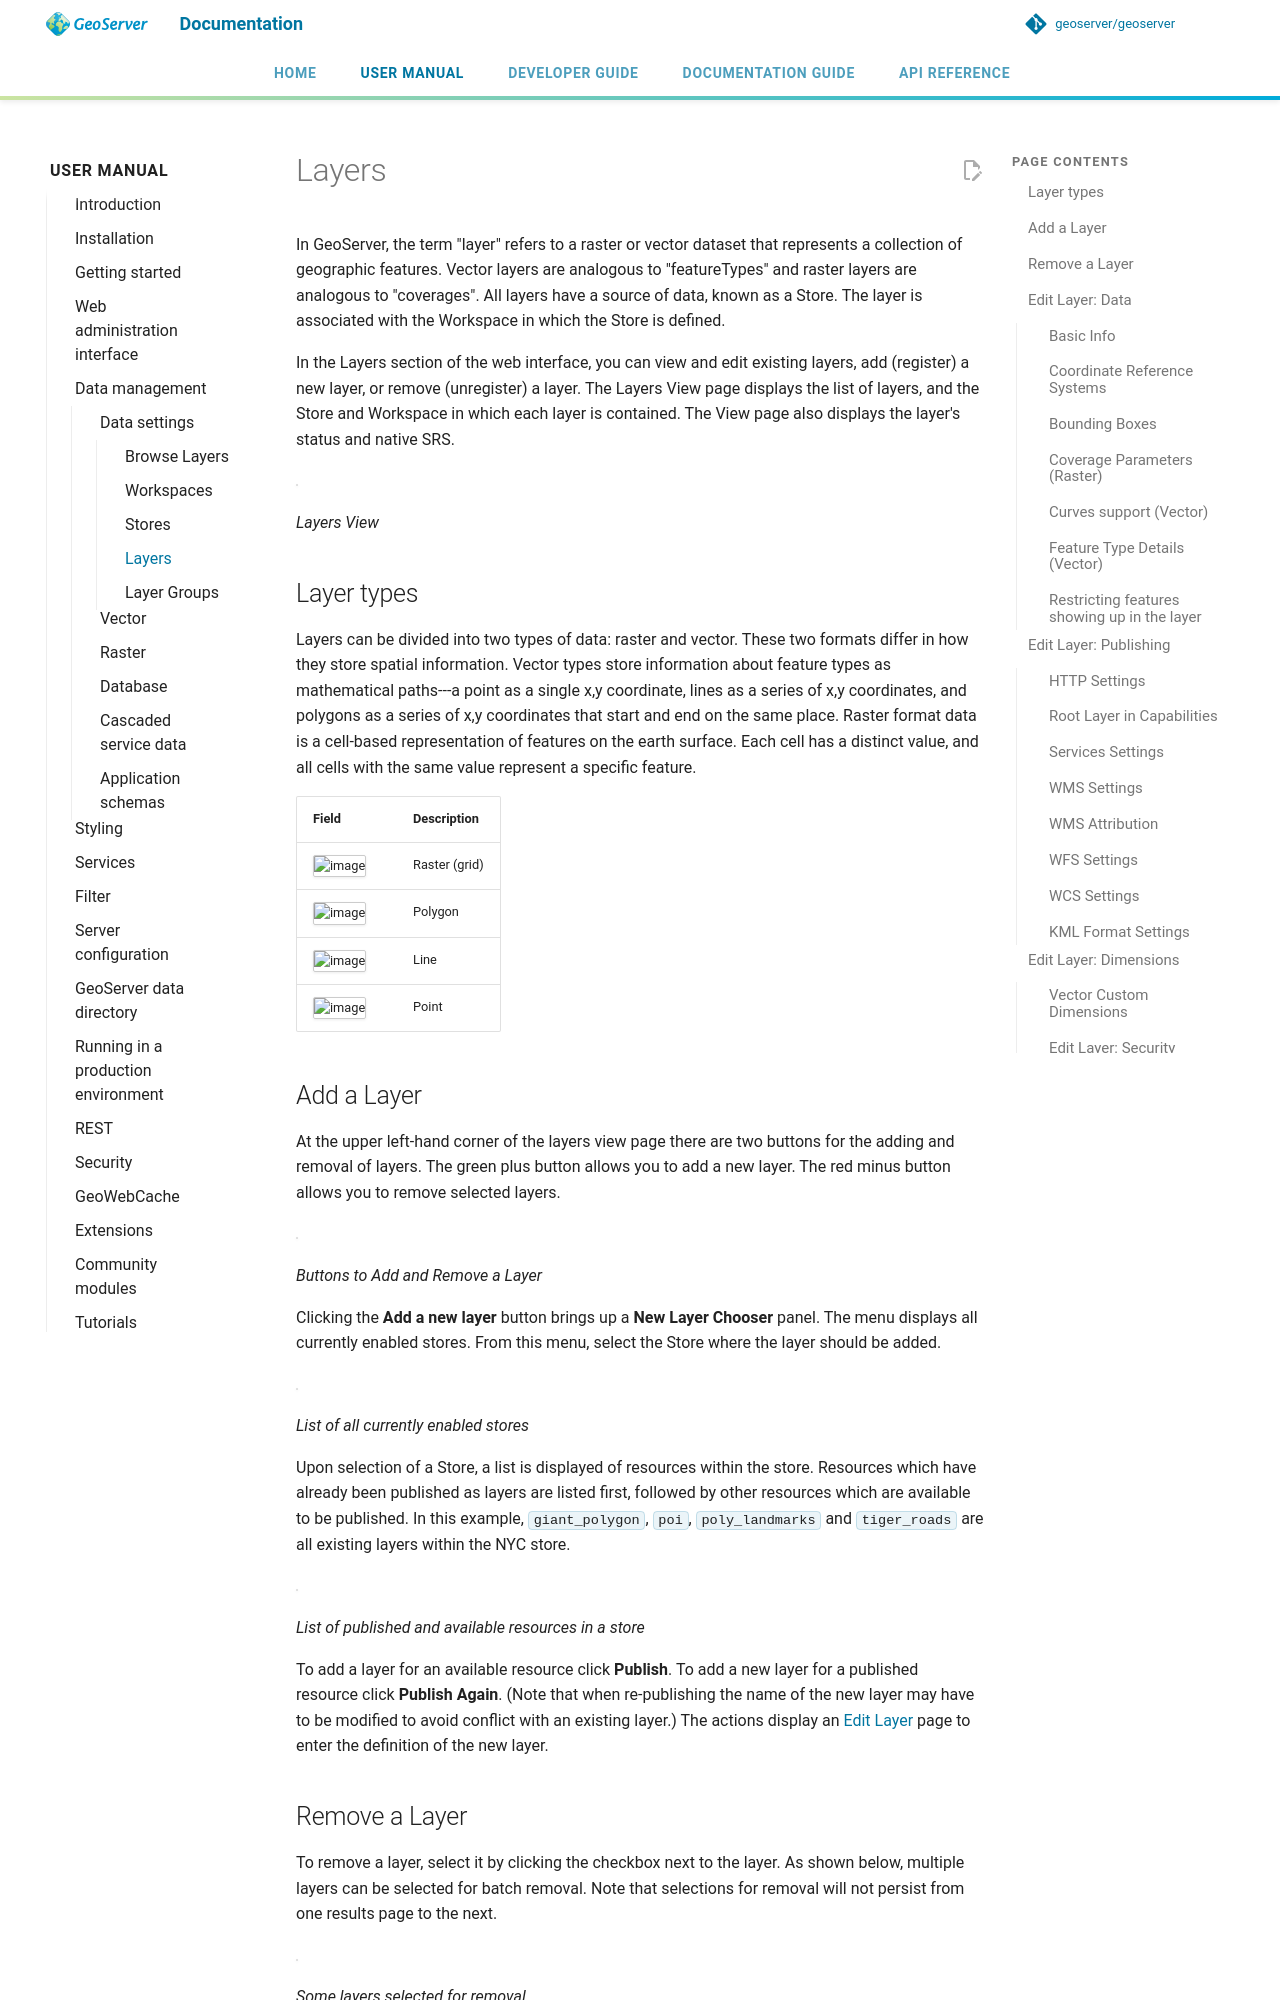

repository: petersmythe/geoserver · page: latest/en/user/data/webadmin/layers/index.html · generator: mkdocs

# Layers

In GeoServer, the term "layer" refers to a raster or vector dataset that represents a collection of geographic features. Vector layers are analogous to "featureTypes" and raster layers are analogous to "coverages". All layers have a source of data, known as a Store. The layer is associated with the Workspace in which the Store is defined.

In the Layers section of the web interface, you can view and edit existing layers, add (register) a new layer, or remove (unregister) a layer. The Layers View page displays the list of layers, and the Store and Workspace in which each layer is contained. The View page also displays the layer's status and native SRS.

![](img/data_layers.png)

*Layers View*

## Layer types

Layers can be divided into two types of data: raster and vector. These two formats differ in how they store spatial information. Vector types store information about feature types as mathematical paths---a point as a single x,y coordinate, lines as a series of x,y coordinates, and polygons as a series of x,y coordinates that start and end on the same place. Raster format data is a cell-based representation of features on the earth surface. Each cell has a distinct value, and all cells with the same value represent a specific feature.

| Field                              | Description   |
|------------------------------------|---------------|
| ![image](img/raster_icon.png)      | Raster (grid) |
| ![image](img/polygon_icon.png)     | Polygon       |
| ![image](img/line_string_icon.png) | Line          |
| ![image](img/point_icon.png)       | Point         |

## Add a Layer {: #data_webadmin_layers_add_a_layer }

At the upper left-hand corner of the layers view page there are two buttons for the adding and removal of layers. The green plus button allows you to add a new layer. The red minus button allows you to remove selected layers.

![](img/data_layers_add_remove.png)

*Buttons to Add and Remove a Layer*

Clicking the **Add a new layer** button brings up a **New Layer Chooser** panel. The menu displays all currently enabled stores. From this menu, select the Store where the layer should be added.

![](img/data_layers_add_chooser.png)

*List of all currently enabled stores*

Upon selection of a Store, a list is displayed of resources within the store. Resources which have already been published as layers are listed first, followed by other resources which are available to be published. In this example, `giant_polygon`, `poi`, `poly_landmarks` and `tiger_roads` are all existing layers within the NYC store.

![](img/data_layers_add_view.png)

*List of published and available resources in a store*

To add a layer for an available resource click **Publish**. To add a new layer for a published resource click **Publish Again**. (Note that when re-publishing the name of the new layer may have to be modified to avoid conflict with an existing layer.) The actions display an [Edit Layer](#data_webadmin_layers_edit_data) page to enter the definition of the new layer.

## Remove a Layer

To remove a layer, select it by clicking the checkbox next to the layer. As shown below, multiple layers can be selected for batch removal. Note that selections for removal will not persist from one results page to the next.

![](img/data_layers_delete.png)

*Some layers selected for removal*

All layers can be selected for removal by clicking the checkbox in the header.

![](img/data_layers_delete_all.png)

*All layers selected for removal*

Once layer(s) are selected, the **Remove selected resources** link is activated. Once you've clicked the link, you will be asked to confirm or cancel the removal. Selecting **OK** removes the selected layer(s).

## Edit Layer: Data {: #data_webadmin_layers_edit_data }

To view or edit a layer, click the layer name. A layer configuration page will be displayed. The **Data** tab, activated by default, allows you to define and change data parameters for a layer.

![](img/data_layers_edit_data.png)

*Edit Layer: Data tab*
